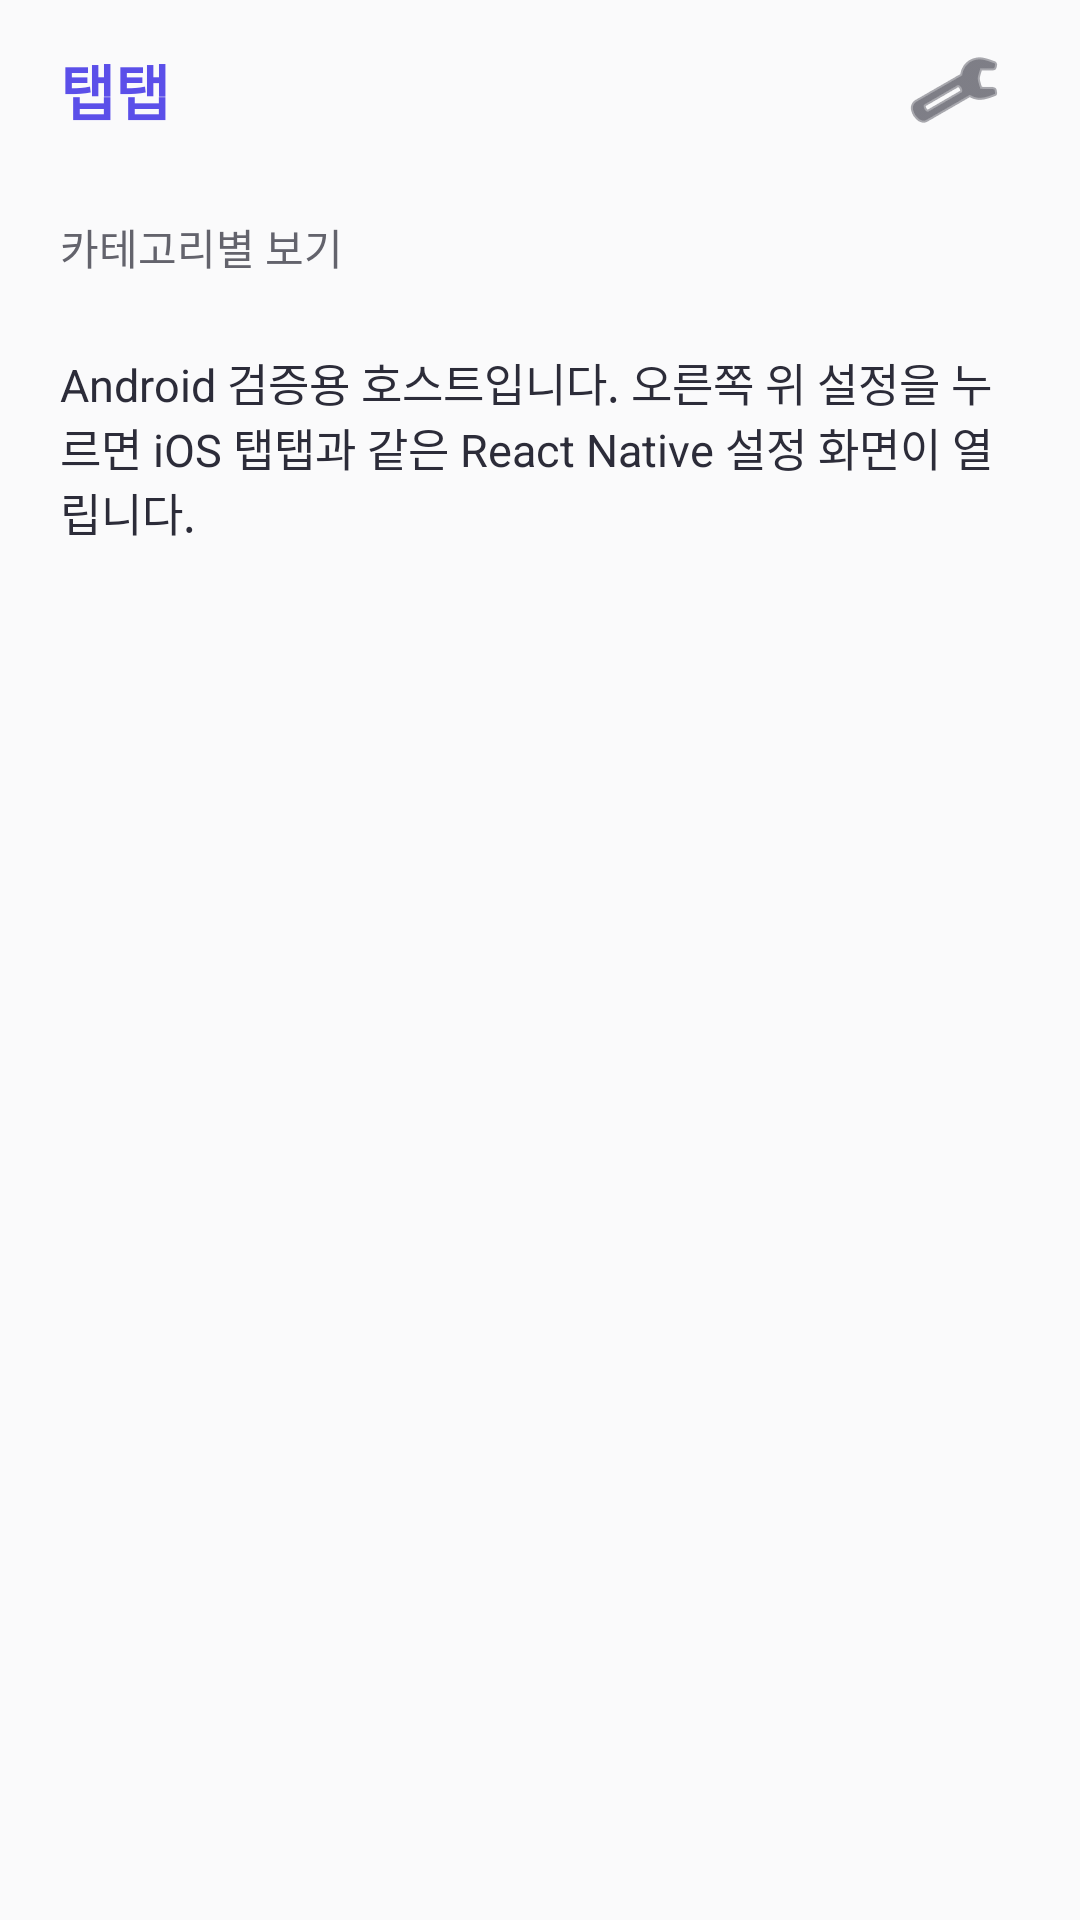

Layout XML and referenced resources for this Android screen:
<!-- AndroidManifest.xml: application theme AppTheme -->
<!-- res/layout/activity_home.xml -->
<?xml version="1.0" encoding="utf-8"?>
<LinearLayout xmlns:android="http://schemas.android.com/apk/res/android"
    android:id="@+id/home_root"
    android:layout_width="match_parent"
    android:layout_height="match_parent"
    android:background="@color/background"
    android:orientation="vertical"
    android:paddingHorizontal="20dp">

    <FrameLayout
        android:layout_width="match_parent"
        android:layout_height="60dp">

        <TextView
            android:layout_width="wrap_content"
            android:layout_height="wrap_content"
            android:layout_gravity="center_vertical|start"
            android:text="@string/home_title"
            android:textColor="@color/brand"
            android:textSize="20sp"
            android:textStyle="bold" />

        <ImageButton
            android:id="@+id/home_settings"
            android:layout_width="44dp"
            android:layout_height="44dp"
            android:layout_gravity="center_vertical|end"
            android:background="?attr/selectableItemBackgroundBorderless"
            android:contentDescription="settings"
            android:src="@android:drawable/ic_menu_preferences"
            android:tint="@color/text1" />
    </FrameLayout>

    <TextView
        android:layout_width="wrap_content"
        android:layout_height="wrap_content"
        android:layout_marginTop="12dp"
        android:text="@string/home_category"
        android:textColor="@color/caption1"
        android:textSize="14sp" />

    <TextView
        android:layout_width="match_parent"
        android:layout_height="wrap_content"
        android:layout_marginTop="24dp"
        android:text="@string/home_note"
        android:textColor="@color/text1"
        android:textSize="15sp" />
</LinearLayout>
<!-- resources referenced by this layout -->
<resources>
  <color name="background">#FAFAFB</color>
  <color name="brand">#5B4FE9</color>
  <color name="caption1">#63636C</color>
  <color name="text1">#2C2C39</color>
  <string name="home_category">카테고리별 보기</string>
  <string name="home_note">Android 검증용 호스트입니다. 오른쪽 위 설정을 누르면 iOS 탭탭과 같은 React Native 설정 화면이 열립니다.</string>
  <string name="home_title">탭탭</string>
  <style name="AppTheme" parent="Theme.AppCompat.DayNight.NoActionBar">
          <item name="android:editTextBackground">@drawable/rn_edit_text_material</item>
          <item name="android:windowBackground">@color/background</item>
      </style>
</resources>
